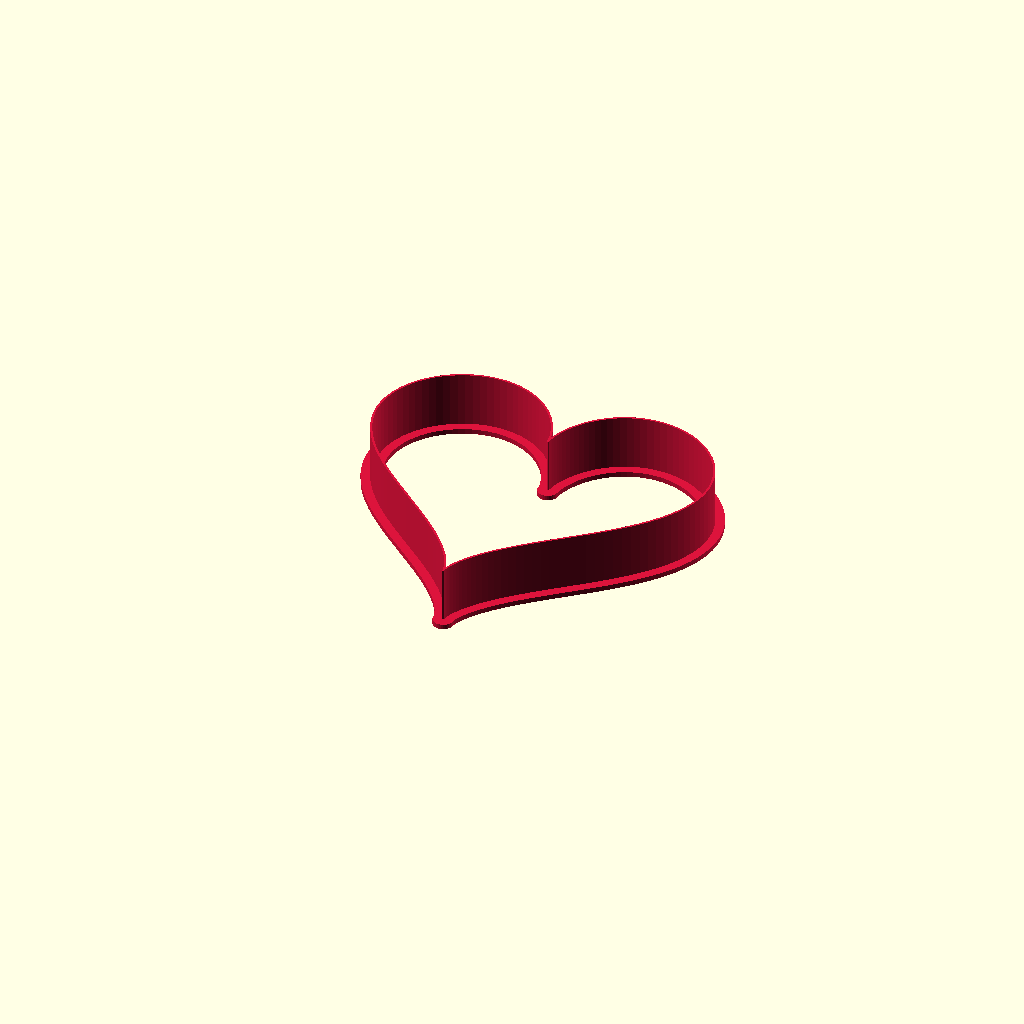
Cell 1 — every parameter at its default value.
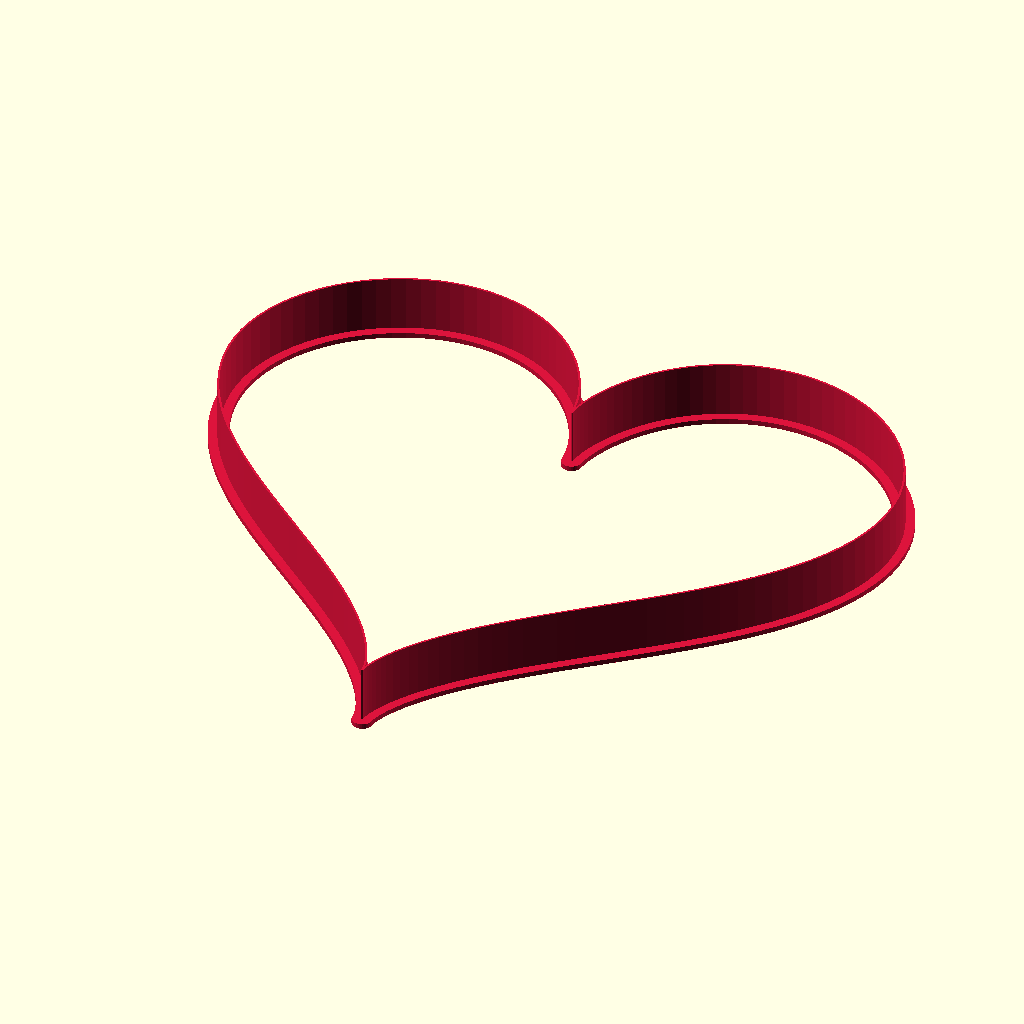
Cell 2 — size set to 70, the other parameters unchanged.
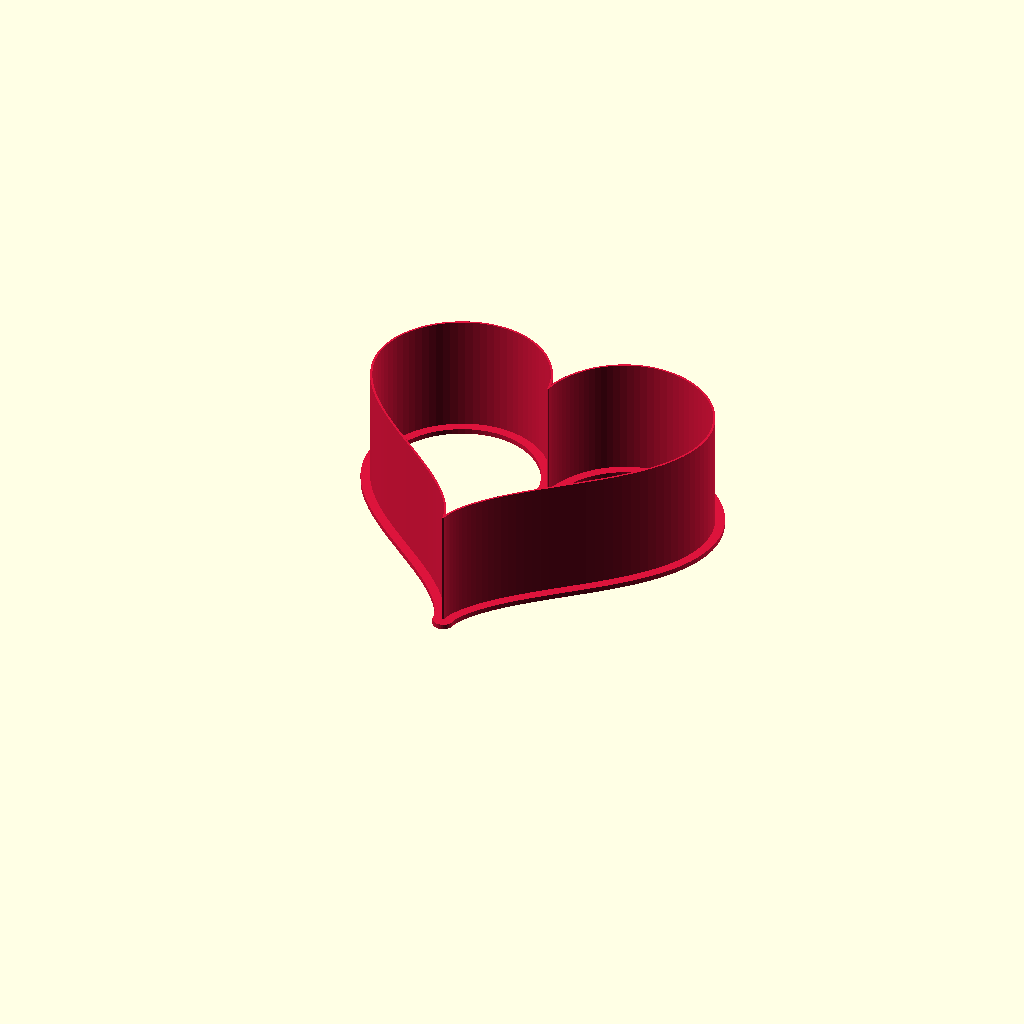
Cell 3: height = 24 (everything else at default).
One fixed orthographic camera (rotation 55°, 0°, 25°; colour scheme Cornfield) for every cell.
Source of the model, cookie-cutter.scad:
$fa = 5; $fs = .4;

size = 35;
height = 12;

// https://mathworld.wolfram.com/HeartCurve.html
function heart(t) = 0.06 * [
	16 * pow(sin(t), 3),
	13 * cos(t) - 5 * cos(2 * t) - 2 * cos(3 * t) - cos(4 * t)
];

module heart(w = 30) {
    polygon([for (t = [0:2:360]) w * heart(t)]);
}

module outline(o) {
    difference() {
        offset(o/2) children();
        offset(-o/2) children();
    }
}

module cut(height, base_height, r1, r2) {
    translate([0, 0, -base_height])
        cylinder(r = 2 * r1, h = base_height);
    translate([0, 0, -0.01])
        cylinder(r1 = r1, r2 = r2, h = height);
}

module cookie_cutter(height = 12, d1 = 0.4, d2 = 4, base_height = 1) {
    linear_extrude(base_height)
        outline(d2)
            children();
    linear_extrude(height)
        outline(d1)
            children();
}

color("Crimson")
    cookie_cutter(height)
        heart(size);

// Written in 2020 by Torsten Paul <Torsten.Paul@gmx.de>
//
// To the extent possible under law, the author(s) have dedicated all
// copyright and related and neighboring rights to this software to the
// public domain worldwide. This software is distributed without any
// warranty.
//
// You should have received a copy of the CC0 Public Domain
// Dedication along with this software.
// If not, see <http://creativecommons.org/publicdomain/zero/1.0/>.
Parameter table extracted from the source (name, type, default, range or options):
size: number, default 35
height: number, default 12
